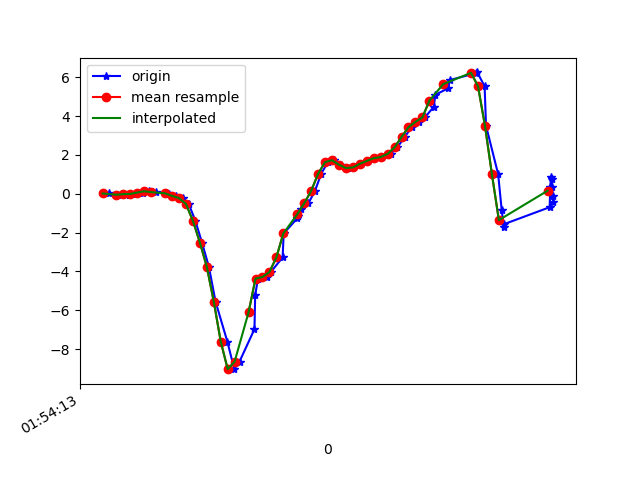

Source data for this figure (header and first rows):
1617760454038, 456090737730490, 0.01413065, 0.23037389, -0.06954161
1617760454064, 456090756752874, -0.0494, -0.06528, -0.02556
1617760454080, 456090775800042, 0.004357, 0.03245, -0.04511
1617760454097, 456090794822394, -0.04207, -0.04329, -0.001125
1617760454116, 456090813844762, -0.0103, -0.2107, 0.006206
1617760454135, 456090832853306, 0.06422, -0.004198, -0.05732
1617760454155, 456090851899162, 0.1265, 0.004354, -0.03655
1617760454173, 456090870920250, 0.08255, -0.2889, -0.08542
1617760454204, 456090889941274, 0.03368, 0.2292, -0.1526
1617760454211, 456090908962362, 0.01047, 0.07155, -0.1355
1617760454230, 456090928001402, -0.1117, -0.03841, -0.2442
1617760454250, 456090947022010, -0.2229, 0.1693, -0.2797
1617760454268, 456090966042618, -0.5295, -0.2608, -0.1685
1617760454287, 456090985087994, -1.396, -0.444, -0.01334
1617760454306, 456091004108602, -2.512, -0.6163, 0.1308
1617760454326, 456091023129178, -3.772, -1.118, 0.4509
1617760454345, 456091042284515, -5.557, -2.048, 0.7319
1617760454379, 456091061304163, -7.618, -2.578, 0.6989
1617760454399, 456091080323811, -9.036, -3.628, 0.4534
1617760454414, 456091099368259, -8.644, -4.652, -0.05122
1617760454457, 456091118387907, -6.974, -4.715, -0.5656
1617760454459, 456091137431363, -5.239, -4.399, -1.055
1617760454467, 456091156476867, -4.371, -4.332, -1.373
1617760454493, 456091175497539, -4.286, -4.421, -1.587
1617760454504, 456091194518211, -4.033, -4.57, -1.718
1617760454538, 456091213563715, -3.278, -4.597, -1.8
1617760454541, 456091232598979, -2.046, -4.266, -1.781
1617760454580, 456091251620227, -1.27, -3.829, -1.807
1617760454582, 456091270641411, -1.133, -3.471, -1.853
1617760454592, 456091289687491, -0.7837, -3.013, -1.506
1617760454612, 456091308708739, -0.4941, -2.466, -1.206
1617760454631, 456091327729987, 0.1412, -1.663, -1.013
1617760454649, 456091346774147, 1.031, -0.8399, -0.7549
1617760454668, 456091365795331, 1.628, -0.1875, -0.4898
1617760454687, 456091384816515, 1.727, 0.2585, -0.2711
1617760454706, 456091403862467, 1.494, 0.6726, -0.07076
1617760454725, 456091422883651, 1.323, 1.09, 0.1394
1617760454744, 456091441898691, 1.356, 1.508, 0.3324
1617760454763, 456091460944515, 1.541, 1.941, 0.4741
1617760454783, 456091479965443, 1.69, 2.301, 0.5511
1617760454803, 456091499011267, 1.831, 2.62, 0.6659
1617760454824, 456091518032323, 1.889, 2.987, 0.7979
1617760454849, 456091537053571, 2.053, 3.397, 0.8907
1617760454868, 456091556099395, 2.389, 3.393, 0.8297
1617760454889, 456091575120387, 2.918, 3.233, 0.7111
1617760454909, 456091594141443, 3.429, 3.271, 0.5462
1617760454930, 456091613187267, 3.704, 3.574, 0.446
1617760454947, 456091632208259, 3.93, 3.635, 0.2591
1617760454973, 456091651258371, 4.486, 3.323, -0.01334
1617760454977, 456091670279427, 5.093, 3.026, -0.3762
1617760455015, 456091689325443, 5.446, 2.915, -0.6914
1617760455018, 456091708346499, 5.854, 2.756, -0.9382
1617760455094, 456091727367683, 6.21, 2.486, -1.143
1617760455098, 456091746410883, 6.25, 2.177, -1.222
1617760455119, 456091765431939, 5.536, 1.969, -1.095
1617760455123, 456091784477699, 3.507, 1.637, -0.9052
1617760455158, 456091803498883, 1.003, 1.202, -0.6462
1617760455168, 456091822544643, -0.8228, 0.8449, -0.3738
1617760455174, 456091841554435, -1.691, 0.647, -0.221
1617760455176, 456091860600067, -1.558, 0.548, -0.1905
1617760455306, 456091879620867, -0.6945, 0.592, -0.1856
... 6 more rows
